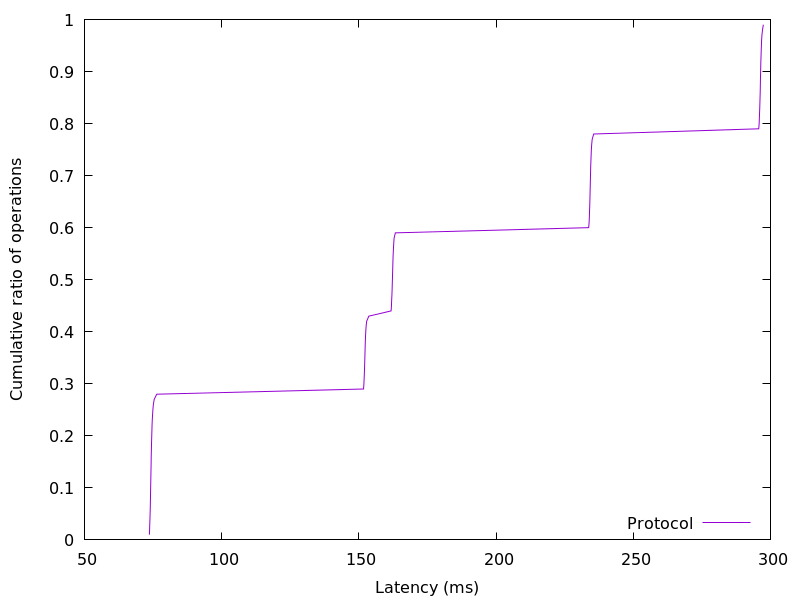

Source data for this figure (header and first rows):
73.664, 0.01
73.74, 0.02
73.79, 0.03
73.87, 0.04
73.93, 0.05
73.98, 0.06
74.02, 0.07
74.06, 0.08
74.09, 0.09
74.13, 0.1
74.16, 0.11
74.2, 0.12
74.23, 0.13
74.26, 0.14
74.3, 0.15
74.33, 0.16
74.38, 0.17
74.42, 0.18
74.47, 0.19
74.52, 0.2
74.58, 0.21
74.63, 0.22
74.71, 0.23
74.82, 0.24
74.94, 0.25
75.11, 0.26
75.42, 0.27
76.35, 0.28
151.7, 0.29
151.8, 0.3
151.9, 0.31
152, 0.32
152.1, 0.33
152.1, 0.34
152.2, 0.35
152.2, 0.36
152.3, 0.37
152.4, 0.38
152.4, 0.39
152.5, 0.4
152.6, 0.41
152.8, 0.42
153.6, 0.43
161.8, 0.44
161.9, 0.45
162, 0.46
162, 0.47
162.1, 0.48
162.2, 0.49
162.2, 0.5
162.3, 0.51
162.3, 0.52
162.4, 0.53
162.4, 0.54
162.5, 0.55
162.6, 0.56
162.7, 0.57
162.9, 0.58
163.3, 0.59
233.8, 0.6
233.9, 0.61
... 38 more rows
